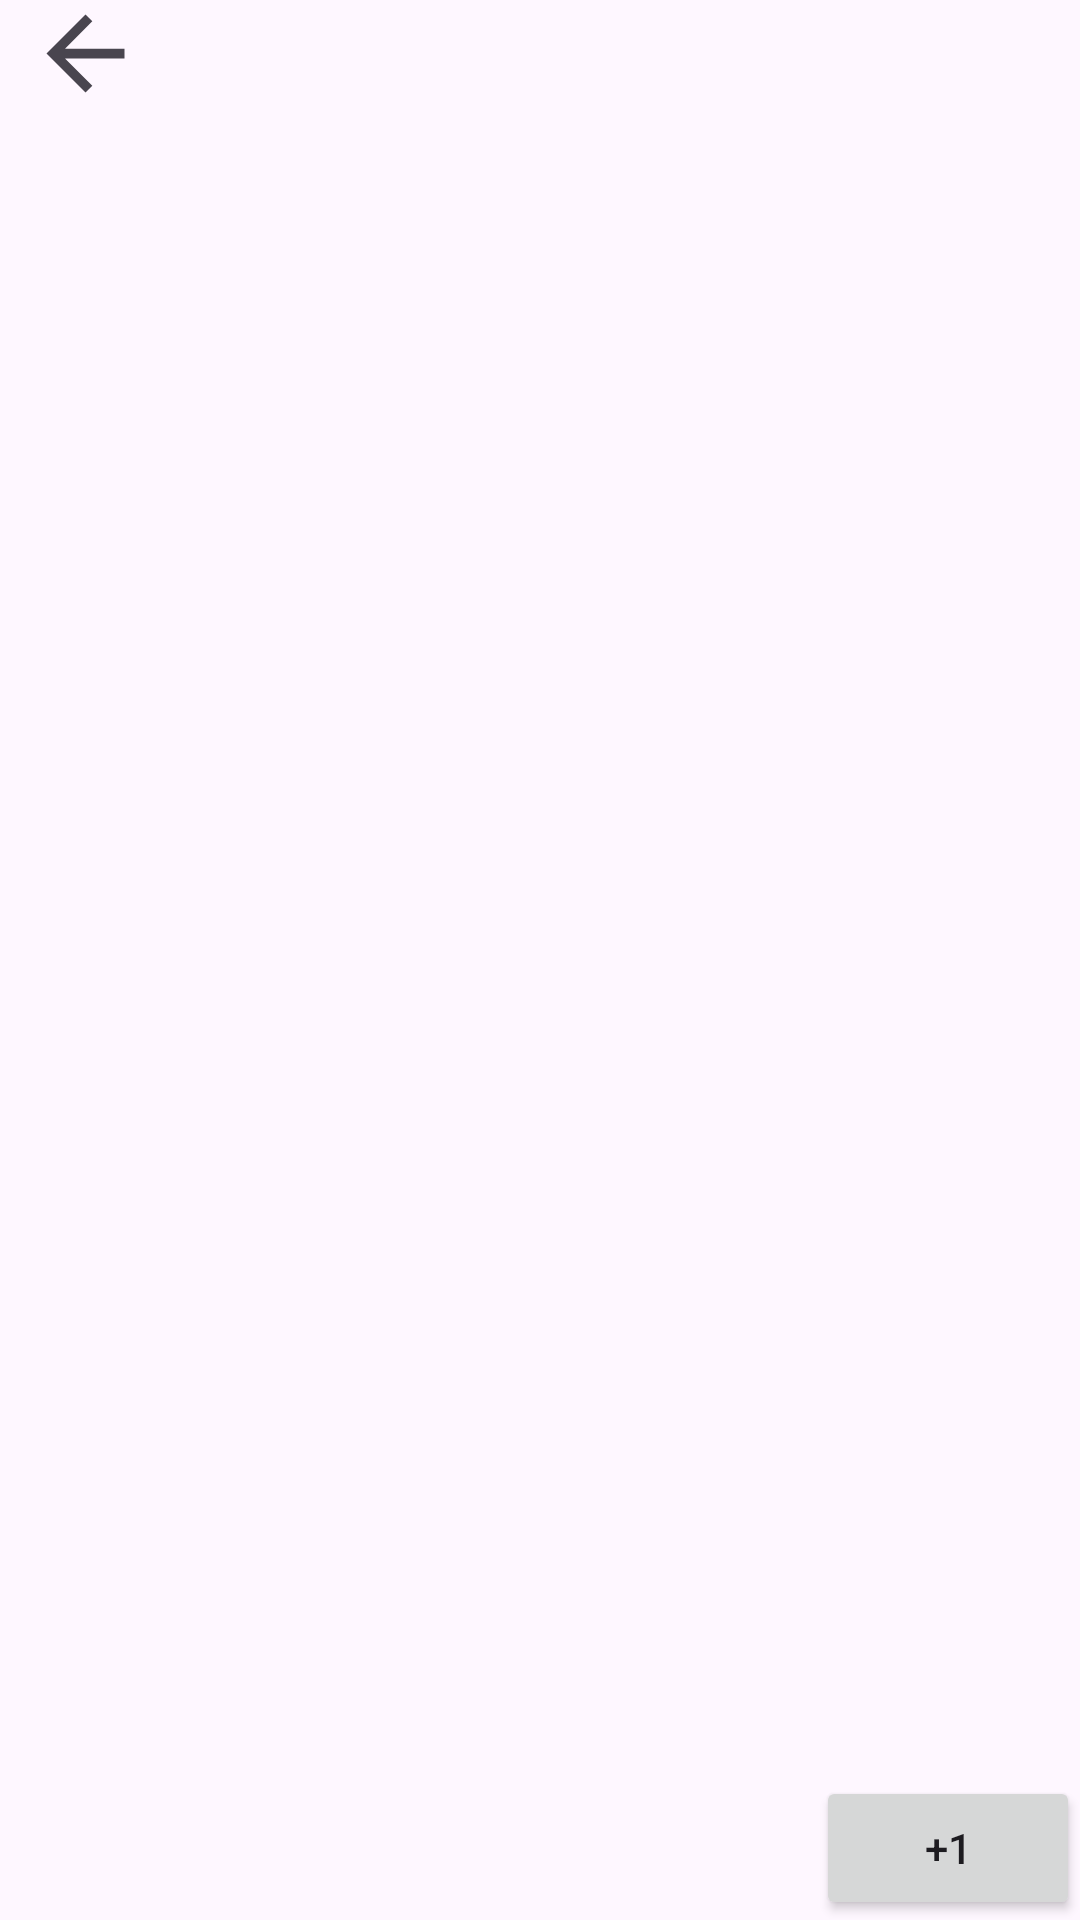

This screen was rendered from an Android layout file. Write that file and the resources it references.
<!-- AndroidManifest.xml: application theme Theme.LangCards -->
<!-- res/layout/activity_flash_cards.xml -->
<?xml version="1.0" encoding="utf-8"?>
<RelativeLayout xmlns:android="http://schemas.android.com/apk/res/android"
    xmlns:app="http://schemas.android.com/apk/res-auto"
    xmlns:tools="http://schemas.android.com/tools"
    android:layout_width="match_parent"
    android:layout_height="match_parent"
    android:background="@drawable/bluebricks"
    android:layout_gravity="center"
    tools:context=".FlashCardsActivity"
  >

    <ImageView
        android:id="@+id/go_back_button"
        android:layout_width="57dp"
        android:layout_height="39dp"
        android:layout_marginTop="-2dp"
        android:layout_marginRight="-57dp"
        app:srcCompat="?attr/actionModeCloseDrawable" />

    <androidx.recyclerview.widget.RecyclerView
        android:id="@+id/recyclerView"
        android:layout_width="match_parent"
        android:layout_height="wrap_content"
        android:layout_below="@id/go_back_button"
        android:layout_marginTop="0dp">

    </androidx.recyclerview.widget.RecyclerView>

    <Button
        android:id="@+id/plusButton1"
        android:layout_width="wrap_content"
        android:layout_height="wrap_content"
        android:layout_alignParentBottom="true"
        android:layout_alignRight="@id/recyclerView"
        android:text="+1" />
</RelativeLayout>
<!-- resources referenced by this layout -->
<resources>
  <style name="Theme.LangCards" parent="Base.Theme.LangCards" />
  <style name="Base.Theme.LangCards" parent="Theme.Material3.DayNight.NoActionBar">
          
          
      </style>
</resources>
